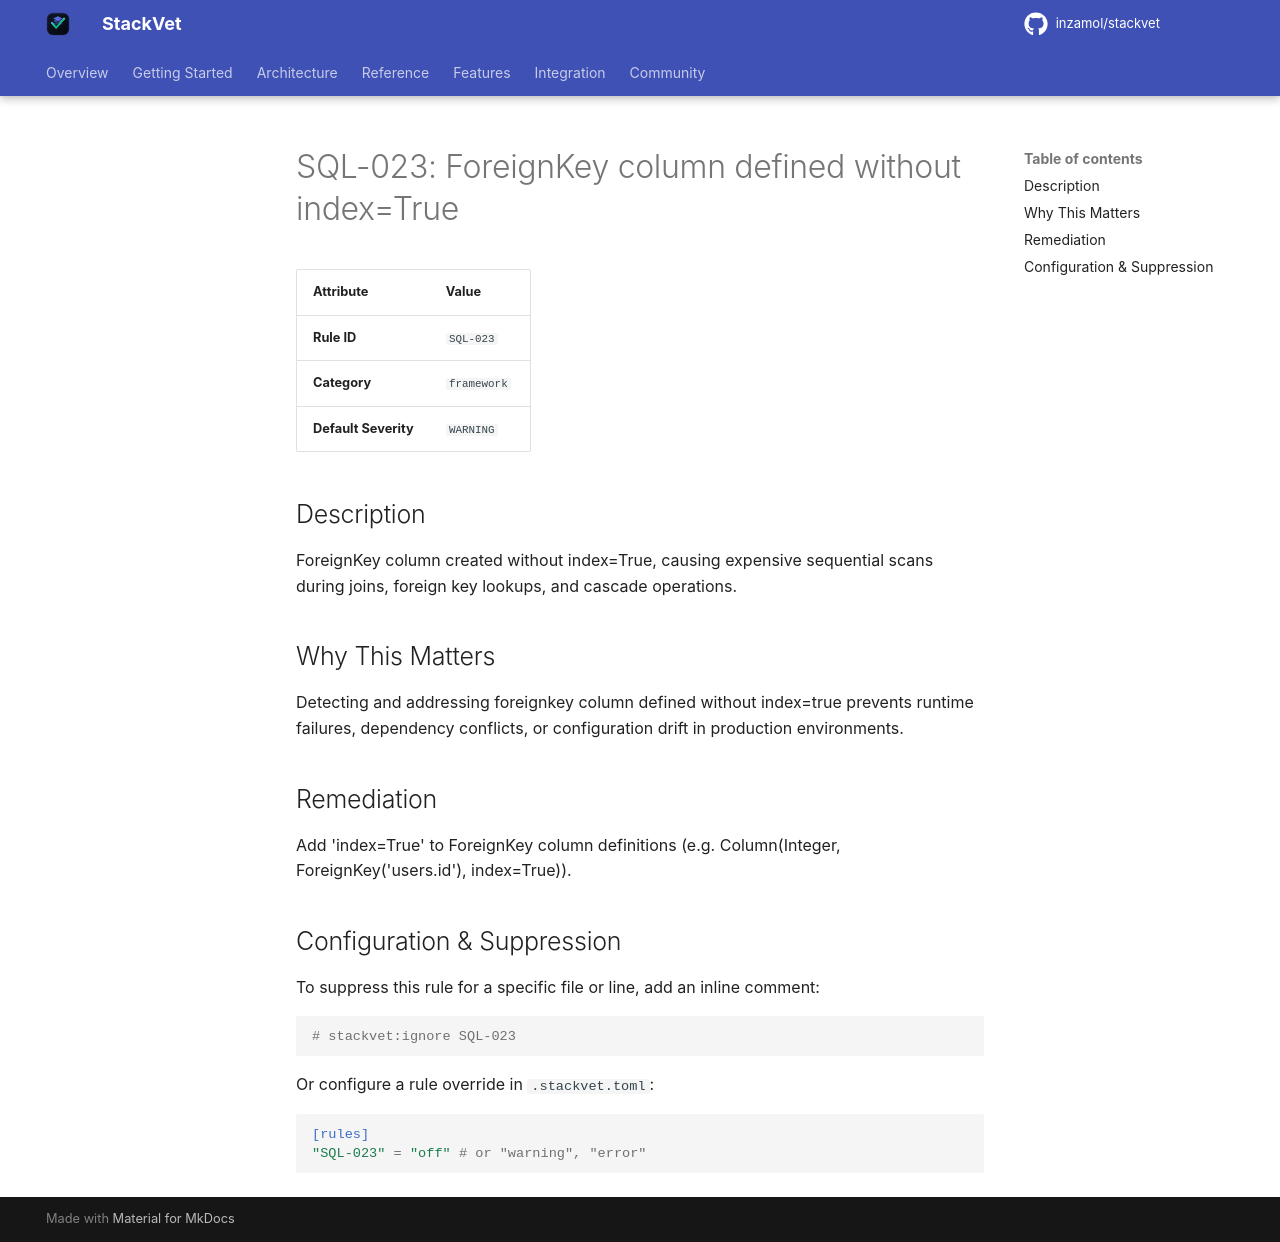

repository: inzamol/stackvet · page: rules/SQL-023/index.html · generator: mkdocs

# SQL-023: ForeignKey column defined without index=True

| Attribute | Value |
|-----------|-------|
| **Rule ID** | `SQL-023` |
| **Category** | `framework` |
| **Default Severity** | `WARNING` |

## Description
ForeignKey column created without index=True, causing expensive sequential scans during joins, foreign key lookups, and cascade operations.

## Why This Matters
Detecting and addressing foreignkey column defined without index=true prevents runtime failures, dependency conflicts, or configuration drift in production environments.

## Remediation
Add 'index=True' to ForeignKey column definitions (e.g. Column(Integer, ForeignKey('users.id'), index=True)).

## Configuration & Suppression
To suppress this rule for a specific file or line, add an inline comment:

```python
# stackvet:ignore SQL-023
```

Or configure a rule override in `.stackvet.toml`:

```toml
[rules]
"SQL-023" = "off" # or "warning", "error"
```
